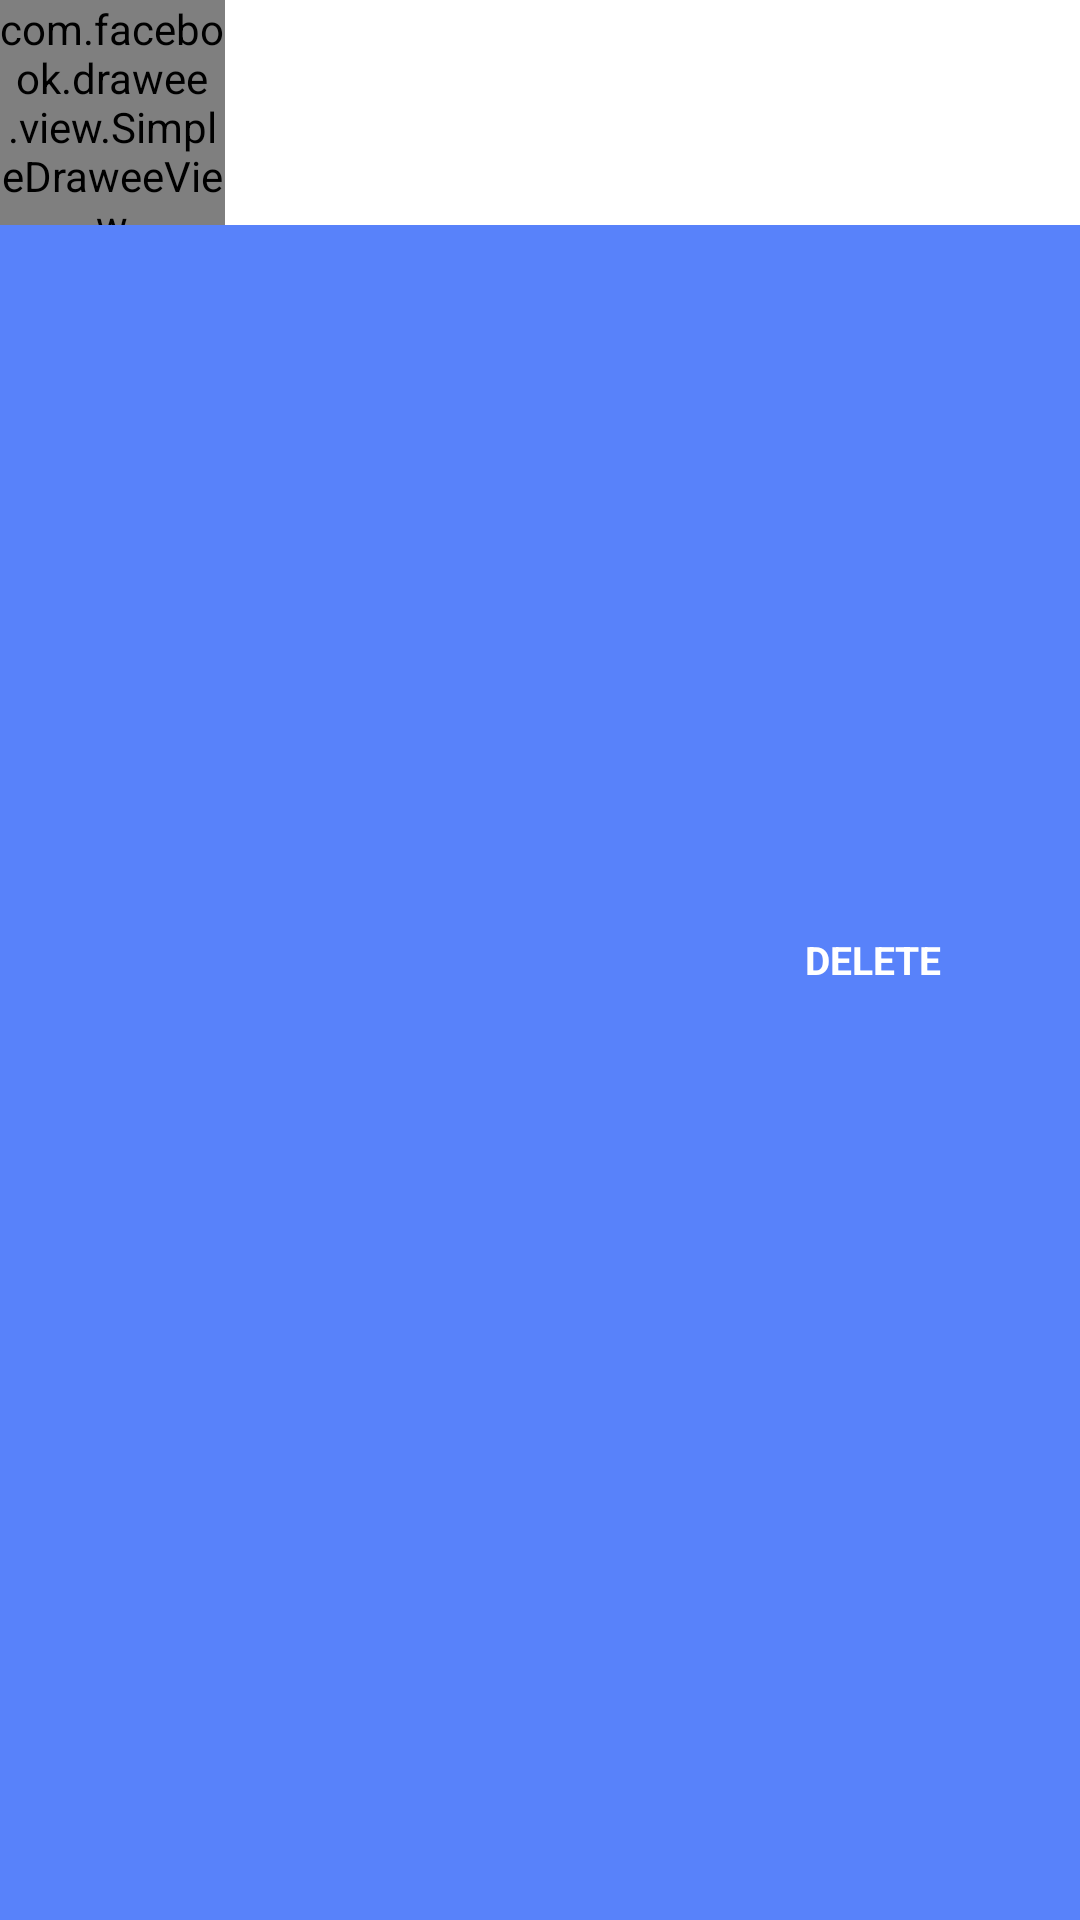

Layout XML and referenced resources for this Android screen:
<!-- AndroidManifest.xml: application theme AppTheme -->
<!-- res/layout/bucket_item_shot.xml -->
<?xml version="1.0" encoding="utf-8"?>
<FrameLayout xmlns:android="http://schemas.android.com/apk/res/android"
    xmlns:tools="http://schemas.android.com/tools"
    android:id="@+id/bucket_fragment_layout"
    android:layout_width="match_parent"
    android:layout_height="wrap_content"
    android:clickable="true"
    xmlns:fresco="http://schemas.android.com/apk/res-auto">

    <RelativeLayout
        android:id="@+id/view_background"
        android:layout_width="match_parent"
        android:layout_height="match_parent"
        android:background="@color/bucket_item_bg">

        <TextView
            android:id="@+id/bucket_bg_text"
            android:layout_width="wrap_content"
            android:layout_height="wrap_content"
            android:layout_toLeftOf="@id/bucket_action_delete"
            android:layout_centerVertical="true"
            android:text="@string/action_delete"
            android:textSize="13dp"
            android:textStyle="bold"
            android:textColor="@color/white"
            android:layout_marginRight="@dimen/spacing_small"/>

        <ImageView
            android:id="@+id/bucket_action_delete"
            android:layout_width="@dimen/ic_delete"
            android:layout_height="@dimen/ic_delete"
            android:layout_centerVertical="true"
            android:layout_alignParentRight="true"
            android:layout_marginRight="@dimen/spacing_small"
            android:src="@drawable/ic_delete_white_24dp"/>

    </RelativeLayout>

    <RelativeLayout
        android:id="@+id/view_foreground"
        android:layout_width="match_parent"
        android:layout_height="wrap_content"
        android:background="@color/white">

        <com.facebook.drawee.view.SimpleDraweeView
            android:id="@+id/bucket_image"
            android:layout_width="@dimen/bucket_picture_size"
            android:layout_height="@dimen/bucket_picture_size"
            fresco:placeholderImage="@drawable/bucket_picture_placeholder"
            fresco:actualImageScaleType="centerCrop"
            tools:background="@drawable/bucket_picture_placeholder"/>

        <LinearLayout
            android:id="@+id/bucket_linear_layout"
            android:layout_width="match_parent"
            android:layout_height="wrap_content"
            android:layout_toLeftOf="@id/bucket_shot_chosen"
            android:layout_toRightOf="@id/bucket_image"
            android:padding="@dimen/spacing_small"
            android:layout_centerVertical="true"
            android:orientation="vertical">

            <TextView
                android:id="@+id/bucket_name"
                android:layout_width="wrap_content"
                android:layout_height="wrap_content"
                android:textStyle="bold"
                tools:text="Bucket name" />

            <TextView
                android:id="@+id/bucket_shot_count"
                android:layout_width="wrap_content"
                android:layout_height="wrap_content"
                android:layout_marginTop="@dimen/spacing_xsmall"
                tools:text="90 shots" />

        </LinearLayout>

        <ImageView
            android:id="@+id/bucket_shot_chosen"
            android:layout_width="wrap_content"
            android:layout_height="wrap_content"
            android:layout_marginRight="@dimen/spacing_small"
            android:layout_alignParentRight="true"
            android:layout_centerInParent="true"
            android:scaleType="fitEnd"
            android:src="@drawable/ic_check_box_outline_blank_black_24dp" />

    </RelativeLayout>

</FrameLayout>
<!-- resources referenced by this layout -->
<resources>
  <color name="bucket_item_bg">#5882FA</color>
  <color name="white">#FFFFFF</color>
  <dimen name="bucket_picture_size">75dp</dimen>
  <dimen name="ic_delete">30dp</dimen>
  <dimen name="spacing_small">8dp</dimen>
  <dimen name="spacing_xsmall">4dp</dimen>
  <!-- drawable bucket_picture_placeholder (drawable) -->
  <?xml version="1.0" encoding="utf-8"?>
  <shape xmlns:android="http://schemas.android.com/apk/res/android">
      <size
          android:width="@dimen/bucket_picture_size"
          android:height="@dimen/bucket_picture_size"/>
      <solid
          android:color="@color/place_holder_bg"/>
  </shape>
  <string name="action_delete">DELETE</string>
  <style name="AppTheme" parent="Theme.AppCompat.Light.NoActionBar">
          
          <item name="colorPrimary">@color/colorPrimary</item>
          <item name="colorPrimaryDark">@color/colorPrimaryDark</item>
          <item name="colorAccent">@color/colorAccent</item>
          <item name="windowActionModeOverlay">true</item>
  
      </style>
  <color name="place_holder_bg">#33000000</color>
  <color name="colorPrimary">#f2f1f1</color>
  <color name="colorPrimaryDark">#e4e3e3</color>
  <color name="colorAccent">#A4A4A4</color>
</resources>
